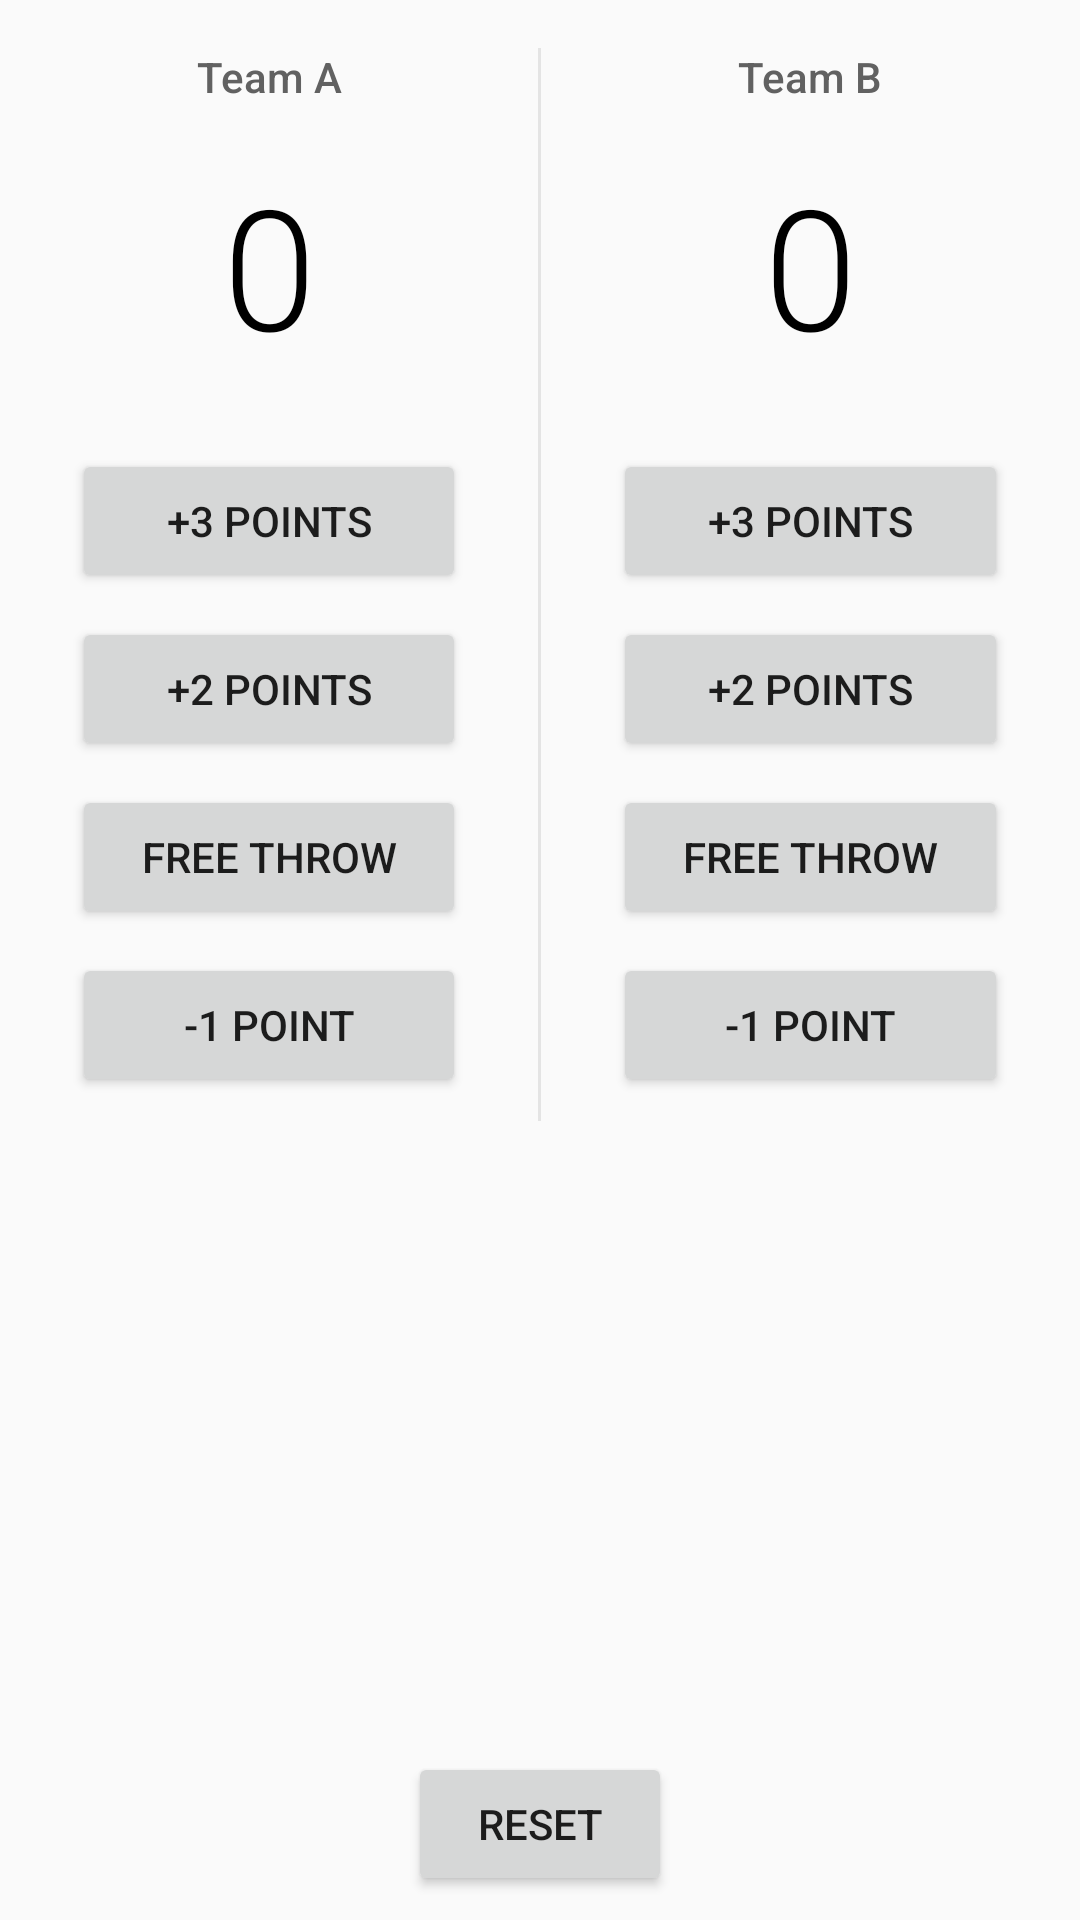

Android layout source for this screen:
<!-- AndroidManifest.xml: application theme AppTheme -->
<!-- res/layout/main.xml -->
<?xml version="1.0" encoding="utf-8"?>
<RelativeLayout
	xmlns:android="http://schemas.android.com/apk/res/android"
	xmlns:tools="http://schemas.android.com/tools"
	android:layout_width="match_parent"
	android:layout_height="match_parent">

	<LinearLayout
		android:layout_width="match_parent"
		android:layout_height="wrap_content"
		android:orientation="horizontal">

		<LinearLayout
			android:layout_weight="1"
			android:layout_width="0dp"
			android:layout_height="wrap_content"
			android:orientation="vertical"
			tools:context=".main" >

			<TextView
				android:layout_width="match_parent"
				android:layout_height="wrap_content"
				android:text="@string/team_a"
				android:fontFamily="sans-serif-medium"
				android:textSize="14sp"
				android:textColor="#616161"
				android:gravity="center_horizontal"
				android:padding="16dp"/>

			<TextView
				android:id="@+id/team_a_score"
				android:layout_width="match_parent"
				android:layout_height="wrap_content"
				android:text="0"
				android:paddingBottom="24dp"
				android:fontFamily="sans-serif-light"
				android:textSize="56sp"
				android:textColor="#000000"
				android:gravity="center_horizontal" />

			<Button
				android:layout_width="match_parent"
				android:layout_height="wrap_content"
				android:layout_marginBottom="8dp"
				android:layout_marginLeft="24dp"
				android:layout_marginRight="24dp"
				android:onClick="addThreeForTeamA"
				android:text="@string/plus3" />

			<Button
				android:layout_width="match_parent"
				android:layout_height="wrap_content"
				android:layout_marginBottom="8dp"
				android:layout_marginLeft="24dp"
				android:layout_marginRight="24dp"
				android:onClick="addTwoForTeamA"
				android:text="@string/plus2" />

			<Button
				android:layout_width="match_parent"
				android:layout_height="wrap_content"
				android:layout_marginBottom="8dp"
				android:layout_marginLeft="24dp"
				android:layout_marginRight="24dp"
				android:onClick="addOneForTeamA"
				android:text="@string/plus1" />
			
			<Button
				android:layout_width="match_parent"
				android:layout_height="wrap_content"
				android:layout_marginBottom="8dp"
				android:layout_marginLeft="24dp"
				android:layout_marginRight="24dp"
				android:onClick="minusOneFromTeamA"
				android:text="@string/minus1" />

		</LinearLayout>

		<View
			android:layout_width="1dp"
			android:layout_height="match_parent"
			android:layout_marginTop="16dp"
			android:background="#E4E4E4"/>

		<LinearLayout
			android:layout_weight="1"
			android:layout_width="0dp"
			android:layout_height="wrap_content"
			android:orientation="vertical">

			<TextView
				android:layout_width="match_parent"
				android:layout_height="wrap_content"
				android:text="@string/team_b"
				android:fontFamily="sans-serif-medium"
				android:textSize="14sp"
				android:textColor="#616161"
				android:gravity="center_horizontal"
				android:padding="16dp"/>

			<TextView
				android:id="@+id/team_b_score"
				android:layout_width="match_parent"
				android:layout_height="wrap_content"
				android:text="0"
				android:paddingBottom="24dp"
				android:fontFamily="sans-serif-light"
				android:textSize="56sp"
				android:textColor="#000000"
				android:gravity="center_horizontal" />

			<Button
				android:layout_width="match_parent"
				android:layout_height="wrap_content"
				android:layout_marginBottom="8dp"
				android:layout_marginLeft="24dp"
				android:layout_marginRight="24dp"
				android:onClick="addThreeForTeamB"
				android:text="@string/plus3" />

			<Button
				android:layout_width="match_parent"
				android:layout_height="wrap_content"
				android:layout_marginBottom="8dp"
				android:layout_marginLeft="24dp"
				android:layout_marginRight="24dp"
				android:onClick="addTwoForTeamB"
				android:text="@string/plus2" />

			<Button
				android:layout_width="match_parent"
				android:layout_height="wrap_content"
				android:layout_marginBottom="8dp"
				android:layout_marginLeft="24dp"
				android:layout_marginRight="24dp"
				android:onClick="addOneForTeamB"
				android:text="@string/plus1" />
			
			<Button
				android:layout_width="match_parent"
				android:layout_height="wrap_content"
				android:layout_marginBottom="8dp"
				android:layout_marginLeft="24dp"
				android:layout_marginRight="24dp"
				android:onClick="minusOneFromTeamB"
				android:text="@string/minus1" />

		</LinearLayout>

	</LinearLayout>

	<Button
		android:layout_width="wrap_content"
		android:layout_height="wrap_content"
		android:onClick="resetScores"
		android:text="@string/reset"
		android:layout_alignParentBottom="true"
		android:layout_centerHorizontal="true"
		android:layout_marginBottom="8dp"
		android:layout_marginLeft="22dp"
		android:layout_marginRight="22dp" />

</RelativeLayout>
<!-- resources referenced by this layout -->
<resources>
  <string name="minus1">-1 Point</string>
  <string name="plus1">Free Throw</string>
  <string name="plus2">+2 Points</string>
  <string name="plus3">+3 Points</string>
  <string name="reset">Reset</string>
  <string name="team_a">Team A</string>
  <string name="team_b">Team B</string>
  <style name="AppTheme" parent="@android:style/Theme.Material.Light">
  		
  		
  		
  		
  	</style>
</resources>
